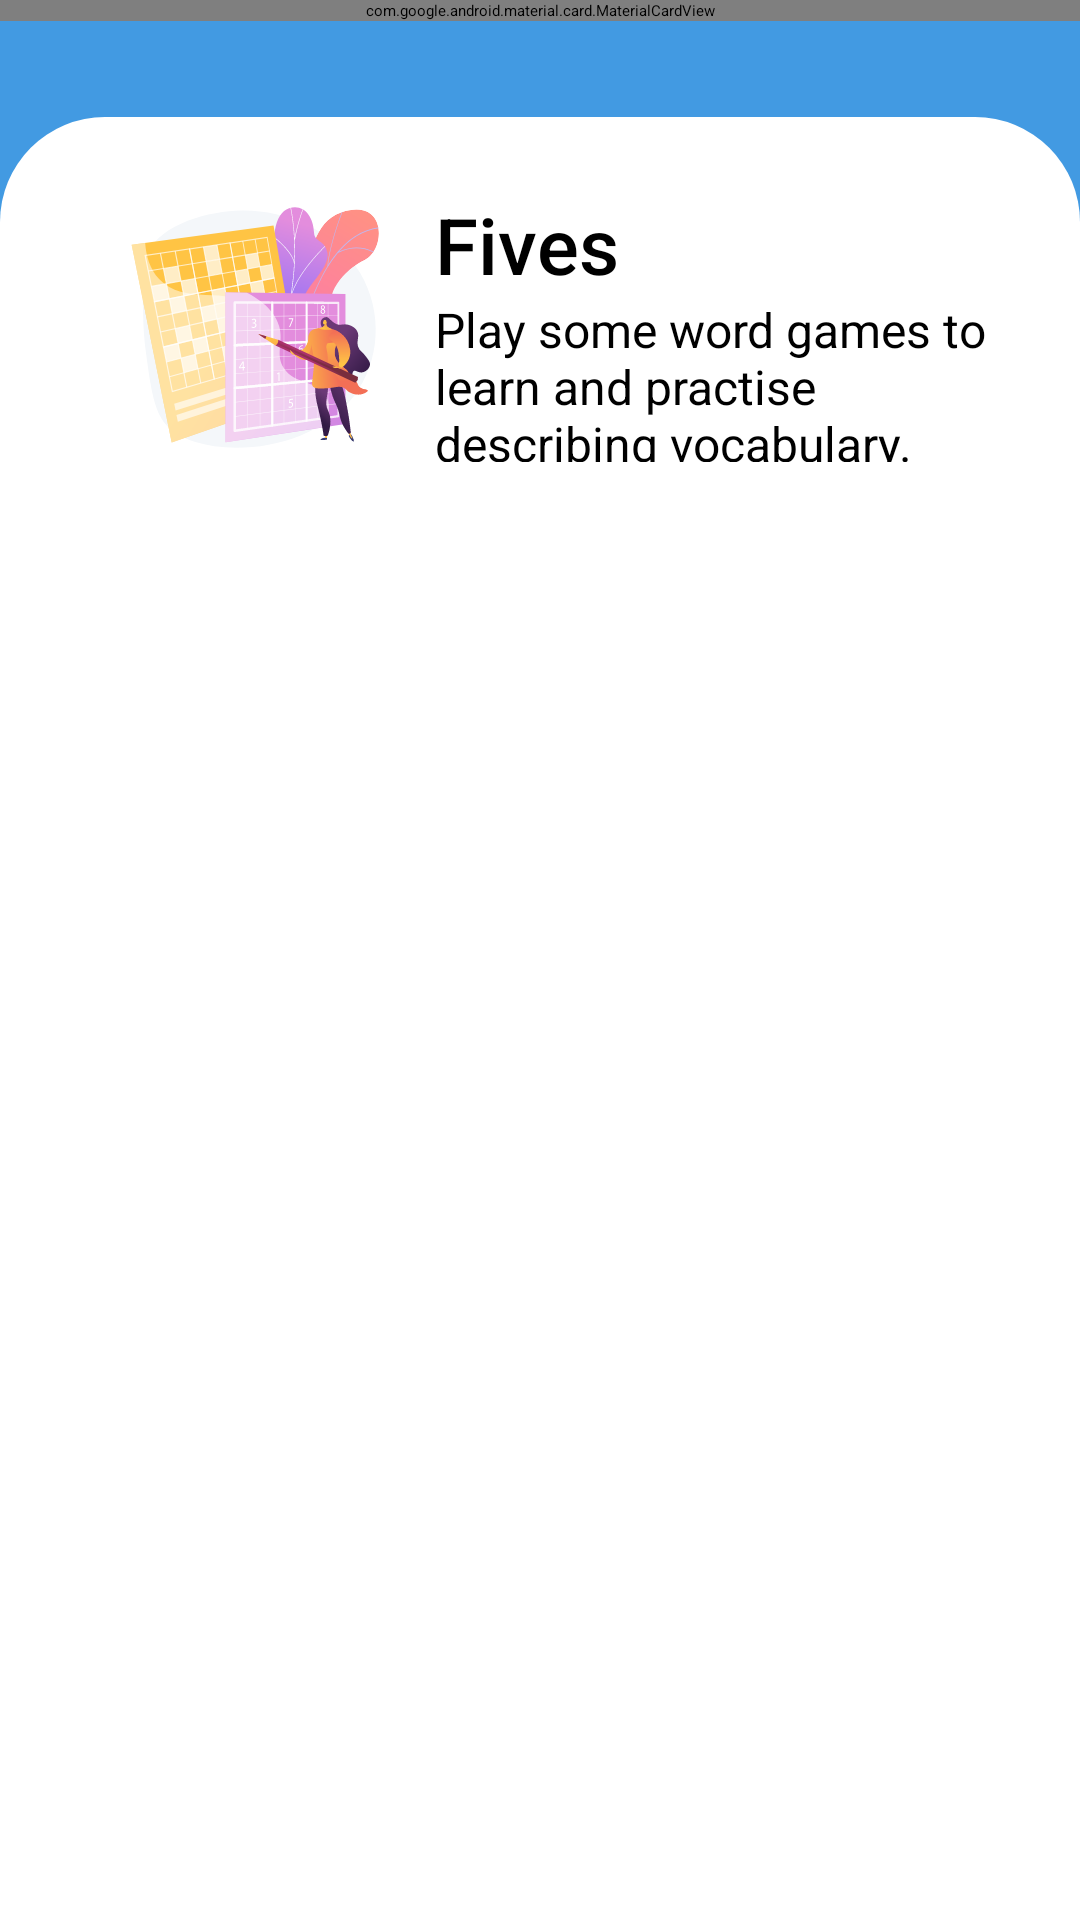

Reconstruct the res/layout file that produces this screen, plus the resources it refers to.
<!-- AndroidManifest.xml: application theme Theme.ilearn -->
<!-- res/layout/fragment_games.xml -->
<?xml version="1.0" encoding="utf-8"?>
<RelativeLayout xmlns:android="http://schemas.android.com/apk/res/android"
    xmlns:app="http://schemas.android.com/apk/res-auto"
    xmlns:tools="http://schemas.android.com/tools"
    android:layout_width="match_parent"
    android:layout_height="match_parent"
    android:background="@color/background_accent_color"
    android:orientation="vertical">

    <include
        android:id="@+id/toolbar"
        layout="@layout/toolbar"
        android:layout_width="match_parent"
        android:layout_height="?actionBarSize"
        android:layout_marginStart="15dp"
        android:layout_marginTop="15dp"
        android:layout_marginEnd="15dp"/>

    <androidx.appcompat.widget.LinearLayoutCompat
        android:id="@+id/layout"
        android:layout_width="match_parent"
        android:layout_height="wrap_content"
        android:layout_below="@+id/toolbar"
        android:layout_alignParentBottom="true"
        android:layout_marginTop="@dimen/normal_margin"
        android:background="@drawable/layout_background"
        android:orientation="vertical">

        <LinearLayout
            android:layout_width="match_parent"
            android:layout_height="wrap_content"
            android:layout_below="@+id/tab_layout"
            android:layout_marginTop="10dp"
            android:layout_marginBottom="55dp"
            android:orientation="vertical">

            <RelativeLayout
                android:id="@+id/layout_fives_game"
                android:layout_width="match_parent"
                android:layout_height="100dp"
                android:layout_margin="10dp"
                android:background="@drawable/game_background"
                android:elevation="8dp"
                android:padding="5dp"
                tools:targetApi="lollipop">

                <androidx.appcompat.widget.AppCompatImageView
                    android:id="@+id/image_fives"
                    android:layout_width="100dp"
                    android:layout_height="100dp"
                    android:layout_marginStart="20dp"
                    android:src="@drawable/fives_game_logo"
                    app:srcCompat="@drawable/fives_game_logo" />

                <androidx.appcompat.widget.AppCompatTextView
                    android:id="@+id/text_fives_game"
                    android:layout_width="wrap_content"
                    android:layout_height="wrap_content"
                    android:layout_marginStart="10dp"
                    android:layout_toEndOf="@+id/image_fives"
                    android:text="@string/fives"
                    android:textColor="#000"
                    android:textSize="26sp"
                    app:fontFamily="sans-serif-medium"
                    tools:ignore="RelativeOverlap" />

                <androidx.appcompat.widget.AppCompatTextView
                    android:id="@+id/text_fives_game_description"
                    android:layout_width="wrap_content"
                    android:layout_height="match_parent"
                    android:layout_below="@+id/text_fives_game"
                    android:layout_marginStart="10dp"
                    android:layout_marginEnd="5dp"
                    android:layout_toEndOf="@+id/image_fives"
                    android:text="@string/word_game_description"
                    android:textSize="16sp" />

            </RelativeLayout>












































        </LinearLayout>
    </androidx.appcompat.widget.LinearLayoutCompat>
</RelativeLayout>
<!-- res/layout/toolbar.xml (included above) -->
<?xml version="1.0" encoding="utf-8"?>
<com.google.android.material.card.MaterialCardView
    xmlns:android="http://schemas.android.com/apk/res/android"
    xmlns:app="http://schemas.android.com/apk/res-auto"
    android:layout_width="match_parent"
    android:layout_height="wrap_content"
    app:cardCornerRadius="15dp"
    app:cardElevation="4dp">

    <androidx.appcompat.widget.LinearLayoutCompat
        android:layout_width="match_parent"
        android:layout_height="?actionBarSize"
        android:orientation="horizontal"
        android:padding="5dp">

        <androidx.appcompat.widget.LinearLayoutCompat
            android:layout_width="0dp"
            android:layout_height="wrap_content"
            android:layout_weight="1"
            android:gravity="start"
            android:orientation="horizontal">

            <androidx.appcompat.widget.AppCompatImageView
                android:id="@+id/image_total_point"
                android:layout_width="40dp"
                android:layout_height="40dp"
                android:background="@android:color/transparent"
                android:layout_margin="4dp"
                android:padding="2dp"
                android:scaleType="fitCenter"
                android:src="@drawable/ic_point"
                android:visibility="visible"/>

            <androidx.appcompat.widget.AppCompatImageView
                android:id="@+id/image_back"
                android:layout_width="35dp"
                android:layout_height="35dp"
                android:background="@android:color/transparent"
                android:padding="2dp"
                android:scaleType="fitCenter"
                android:rotation="180"
                android:src="@drawable/ic_arrow"
                android:visibility="gone"/>

            <androidx.appcompat.widget.AppCompatTextView
                android:id="@+id/text_total_point"
                android:layout_width="match_parent"
                android:layout_height="wrap_content"
                android:layout_gravity="center_vertical"
                android:layout_marginStart="5dp"
                android:layout_marginEnd="5dp"
                android:text="@string/title_zero"
                android:textSize="21sp"
                android:textStyle="bold"
                android:visibility="visible"/>

        </androidx.appcompat.widget.LinearLayoutCompat>

        <androidx.appcompat.widget.LinearLayoutCompat
            android:layout_width="0dp"
            android:layout_height="wrap_content"
            android:layout_weight="1"
            android:gravity="start"
            android:orientation="horizontal">

            <androidx.appcompat.widget.AppCompatTextView
                android:id="@+id/app_name"
                android:layout_width="match_parent"
                android:layout_height="wrap_content"
                android:layout_gravity="center"
                android:layout_margin="5dp"
                android:text="@string/app_name"
                android:textColor="@color/colorPrimaryDark"
                android:textSize="40sp"
                app:fontFamily="@font/vogue" />

        </androidx.appcompat.widget.LinearLayoutCompat>

        <androidx.appcompat.widget.LinearLayoutCompat
            android:layout_width="0dp"
            android:layout_height="match_parent"
            android:layout_weight="1"
            android:paddingEnd="12dp"
            android:gravity="center_vertical|end"
            android:orientation="horizontal">

            <androidx.appcompat.widget.AppCompatImageView
                android:id="@+id/image_logout"
                android:layout_width="35dp"
                android:layout_height="35dp"
                android:background="@android:color/transparent"
                android:padding="2dp"
                android:scaleType="fitCenter"
                android:src="@drawable/ic_logout"
                android:visibility="visible"/>

        </androidx.appcompat.widget.LinearLayoutCompat>
    </androidx.appcompat.widget.LinearLayoutCompat>

</com.google.android.material.card.MaterialCardView >
<!-- resources referenced by this layout -->
<resources>
  <color name="background_accent_color">#429ae2</color>
  <color name="colorPrimaryDark">#060606</color>
  <dimen name="normal_margin">32dp</dimen>
  <!-- drawable game_background (drawable) -->
  <?xml version="1.0" encoding="utf-8"?>
  <shape xmlns:tools="http://schemas.android.com/tools"
      xmlns:android="http://schemas.android.com/apk/res/android"
      android:shape="rectangle"
      tools:ignore="ExtraText">
      <solid android:color="#fff"/>
      <corners
          android:topLeftRadius="35dp"
          android:bottomRightRadius="35dp"
          android:topRightRadius="35dp"
          android:bottomLeftRadius="35dp"/>
  
  </shape>
  <!-- drawable ic_arrow (drawable) -->
  <vector android:height="24dp" android:viewportHeight="192"
      android:viewportWidth="192" android:width="24dp"
      xmlns:aapt="http://schemas.android.com/aapt" xmlns:android="http://schemas.android.com/apk/res/android">
      <path android:fillColor="#FFFFFF" android:pathData="M164.6,71.07L58.31,9.7C54.11,7.28 49.34,6 44.49,6c-4.84,0 -9.62,1.28 -13.82,3.7c-8.52,4.92 -13.82,14.09 -13.82,23.93v122.73c0,9.84 5.3,19.01 13.82,23.93c4.19,2.42 8.97,3.7 13.82,3.7c4.85,0 9.62,-1.28 13.82,-3.7l106.29,-61.37c8.52,-4.92 13.82,-14.09 13.82,-23.93C178.42,85.16 173.12,75.99 164.6,71.07z"/>
      <path android:pathData="M44.49,169.83c-2.33,0 -4.65,-0.6 -6.73,-1.8c-4.17,-2.41 -6.73,-6.85 -6.73,-11.66V33.63c0,-4.81 2.57,-9.25 6.73,-11.66c4.17,-2.4 9.3,-2.4 13.46,0l106.29,61.37c4.17,2.41 6.73,6.85 6.73,11.66c0,4.81 -2.57,9.25 -6.73,11.66L51.22,168.03C49.14,169.23 46.82,169.83 44.49,169.83zM57.95,56.95v76.1L123.85,95L57.95,56.95z">
          <aapt:attr name="android:fillColor">
              <gradient android:endX="164.2451" android:endY="95.0019"
                  android:startX="31.028" android:startY="95.0019" android:type="linear">
                  <item android:color="#FF439AE1" android:offset="0"/>
                  <item android:color="#FF439AE1" android:offset="1"/>
              </gradient>
          </aapt:attr>
      </path>
  </vector>
  <!-- drawable layout_background (drawable) -->
  <?xml version="1.0" encoding="utf-8"?>
  <shape xmlns:tools="http://schemas.android.com/tools"
      xmlns:android="http://schemas.android.com/apk/res/android"
      android:shape="rectangle"
      tools:ignore="ExtraText">
  
      <solid android:color="#fff"/>
  
      <corners
          android:topLeftRadius="35dp"
          android:topRightRadius="35dp"/>
  
  </shape>
  <string name="app_name" translatable="false">ilearn</string>
  <string name="fives">Fives</string>
  <string name="title_zero">0</string>
  <string name="word_game_description">Play some word games to learn and practise describing vocabulary.</string>
  <string name="words">Words</string>
  <style name="Theme.ilearn" parent="Theme.MaterialComponents.DayNight.DarkActionBar">
          
          <item name="colorPrimary">@color/colorPrimary</item>
          <item name="colorPrimaryVariant">@color/colorPrimaryDark</item>
          <item name="colorOnPrimary">@color/colorAccent</item>
  
          
          <item name="colorSecondary">@color/colorPrimary</item>
          <item name="colorSecondaryVariant">@color/colorPrimaryDark</item>
          <item name="colorOnSecondary">@color/colorAccent</item>
  
          
          <item name="android:statusBarColor" tools:targetApi="l">?attr/colorPrimaryVariant</item>
          
      </style>
  <color name="colorPrimary">#ffffff</color>
  <color name="colorAccent">#439ae1</color>
</resources>
